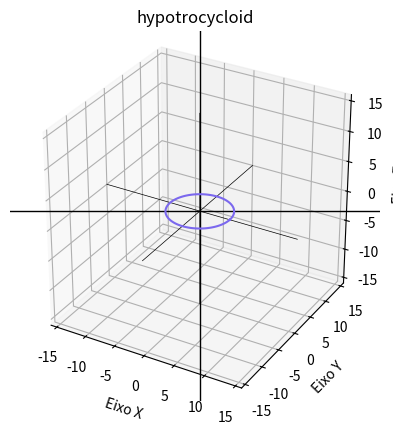

Source code (Python):
import matplotlib.pyplot as plt
import matplotlib.animation as animation
import numpy as np

# CONSTANTS
T_NUM_4000 = 4000
T_NUM_2000 = 2000

HUNDRED = 100
ZERO = 0
SEVENTY = 70
TWO = 2


# FUNCTIONS
def x_hypotrocycloid(R, r, d): return (R-r) * np.cos(T) + d * np.cos((R-r)*T/r)
def y_hypotrocycloid(R, r, d): return (R-r) * np.sin(T) + d * np.sin((R-r)*T/r)


T = np.linspace(ZERO, SEVENTY*np.pi, T_NUM_2000)
A = np.linspace(ZERO, TWO*np.pi, HUNDRED)


# GENERAL FUNCTIONS
def x_outside_circle(d): return d * np.cos(A)
def y_outside_circle(d): return d * np.sin(A)


def x_inside_circle(R): return R * np.cos(A)
def y_inside_circle(d): return d * np.sin(A)


def x_center(R, r): return (R-r) * np.cos(T)
def y_center(R, r): return (R-r) * np.sin(T)


def lines_r3(x, y, z, D):
    T = np.linspace(-D, D, T_NUM_4000)
    X = T * x
    Y = T * y
    Z = T * z
    plt.plot(X, Y, Z, color='black', linewidth=0.5)


def update_hypotrocycloid(frame, R, r, d):
    for plots in [hypotrocycloids, outside_circles, points, dislocated_radius]:
        if len(plots) > 0:
            plots.pop().remove()
    hypotrocycloid, = plt.plot(
        x_hypotrocycloid(R, r, d)[:frame+1], y_hypotrocycloid(R, r, d)[:frame+1], color='firebrick')
    outside_circle, = plt.plot(
        x_center(R, r)[frame] + x_outside_circle(r), y_center(R, r)[frame] + y_outside_circle(r), color='midnightblue')
    point, = plt.plot(
        x_hypotrocycloid(R, r, d)[frame], y_hypotrocycloid(R, r, d)[frame], color='red', markersize=3.5)
    if frame > 0:
        dislocated_radius_line, = plt.plot(
            [x_center(R, r)[frame - 1], x_hypotrocycloid(R, r, d)[frame - 1]],
            [y_center(R, r)[frame - 1], y_hypotrocycloid(R, r, d)[frame - 1]],
            linestyle='dashed', color='green'
        )
    hypotrocycloids.append(hypotrocycloid)
    outside_circles.append(outside_circle)
    points.append(point)

    if frame > 0:
        dislocated_radius.append(dislocated_radius_line)


if __name__ == '__main__':

    while True:
        # ARRAYS
        hypotrocycloids = []
        outside_circles = []
        points = []
        dislocated_radius = []

        try:
            '''
            # TROCAR STRINGS DE INPUT
            R = float(input("Insira o raio do círculo maior: "))
            r = float(input("Insira o raio do círculo menor: "))
            d = float(input("Insira d: "))
            '''
            r = 3
            R = 5
            d = 6

        except ValueError:
            print('Insira valores do tipo "FLOAT"...')

        # CONSTANTS
        V = abs(R/r)
        D = (R+r)*2

        fig = plt.figure()
        ax = fig.add_subplot(111, projection='3d')
        ax.grid()

        ax.set_xlabel('Eixo X')
        ax.axhline(0, color='black', linewidth=1)
        ax.set_xlim(-D, D)

        ax.set_ylabel('Eixo Y')
        ax.axvline(0, color='black', linewidth=1)
        ax.set_ylim(-D, D)

        ax.set_zlabel('Eixo Z')
        ax.set_zlim(-D, D)

        ax.grid()
        ax.set_box_aspect([np.ptp(c) for c in [ax.get_xlim(), ax.get_ylim(), ax.get_zlim()]])
        ax.set_title('hypotrocycloid')

        lines_r3(1, 0, 0, D)
        lines_r3(0, 1, 0, D)
        lines_r3(0, 0, 1, D)

        # PLANE
        x_plane, y_plane = np.linspace(-D, D, 200), np.linspace(-D, D, 200)
        X_plane, Y_plane = np.meshgrid(x_plane, y_plane)

        plt.plot(x_inside_circle(R), y_inside_circle(
            R), color='mediumslateblue')

        ani = animation.FuncAnimation(
            fig, update_hypotrocycloid, fargs=(R, r, d), frames=2000, interval=SEVENTY*V)

        plt.show()
        break
